Dataset: dataset_split (GitHub, oumaima-dhahri/disease-detection). Classes: brown rust, fusarium head blight, healthy, leaf blight, powdery mildew leaf, spetoria, tan spot, yellow rust.

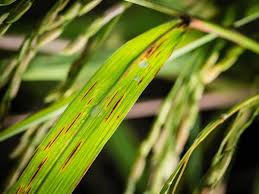
Label: tan spot

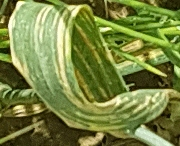
Label: yellow rust

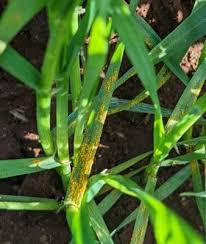
Label: leaf blight

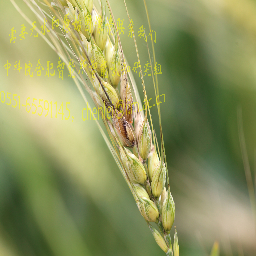
Label: fusarium head blight

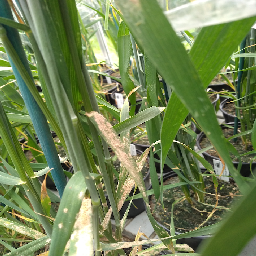
Label: powdery mildew leaf

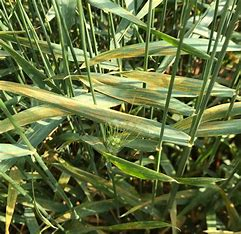
Label: tan spot
